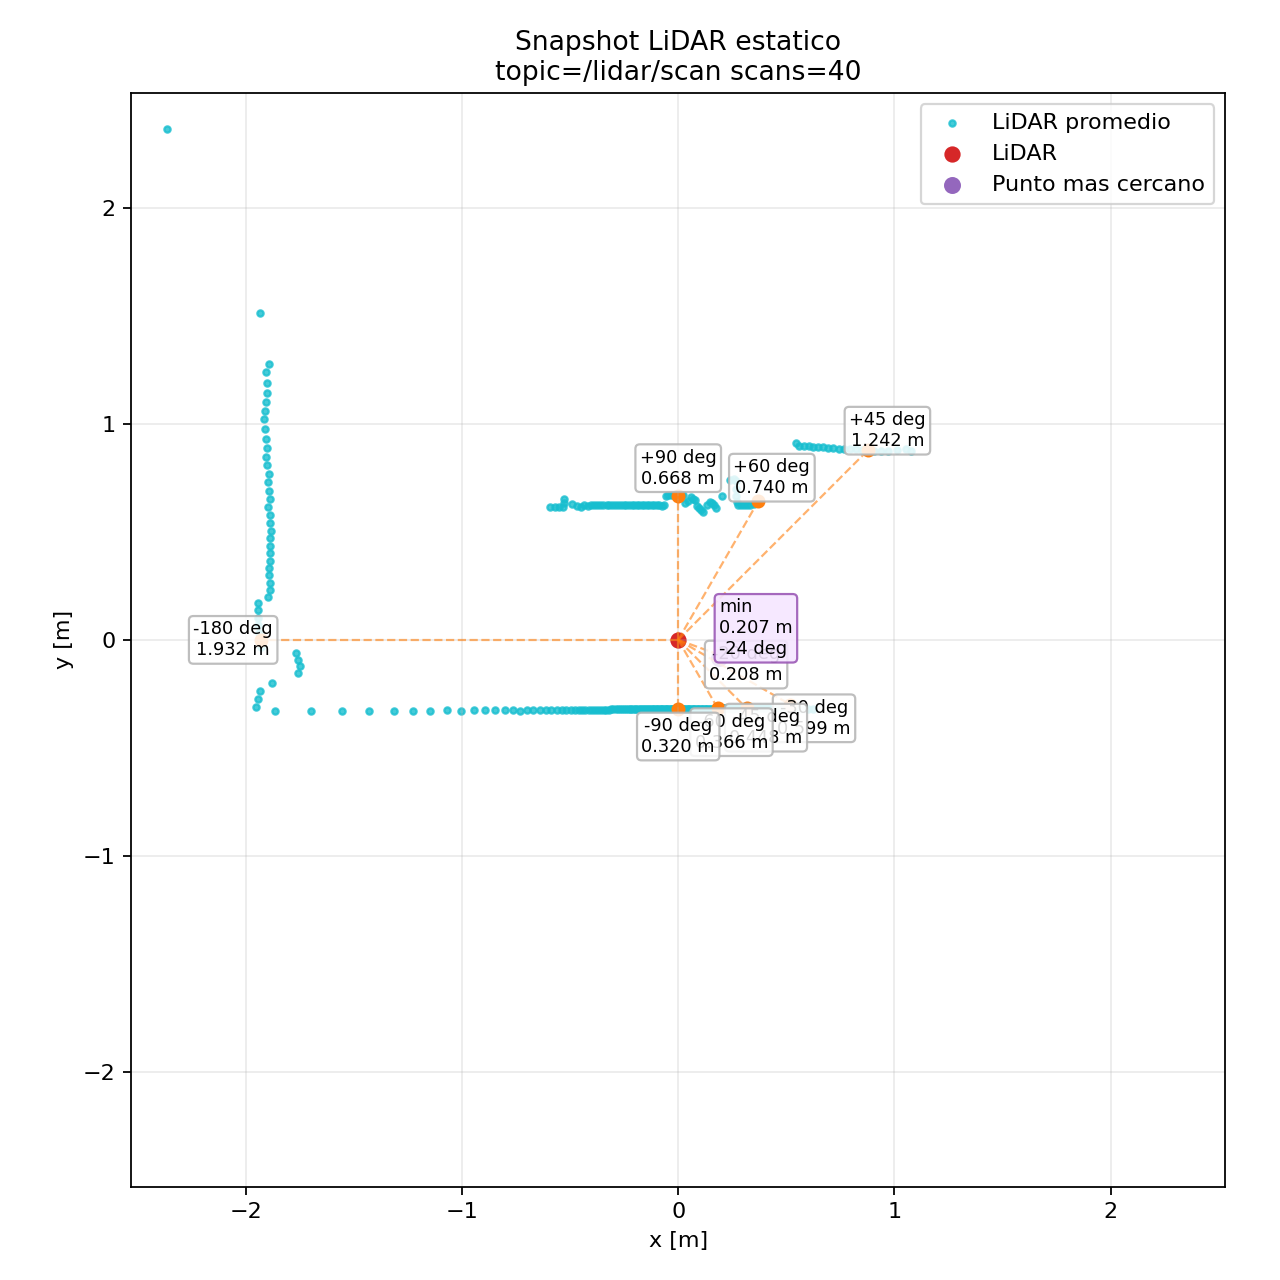

The file beside this chart, header and first rows:
angle_deg, range_m, count
0.000, nan, 0
1.000, nan, 0
2.000, nan, 0
3.000, nan, 0
4.000, nan, 0
5.000, nan, 0
6.000, nan, 0
7.000, nan, 0
8.000, nan, 0
9.000, nan, 0
10, nan, 0
11, nan, 0
12, nan, 0
13, nan, 0
14, nan, 0
15, nan, 0
16, nan, 0
17, nan, 0
18, nan, 0
19, nan, 0
20, nan, 0
21, nan, 0
22, nan, 0
23, nan, 0
24, nan, 0
25, nan, 0
26, nan, 0
27, nan, 0
28, nan, 0
29, nan, 0
30, nan, 0
31, nan, 0
32, nan, 0
33, nan, 0
34, nan, 0
35, nan, 0
36, nan, 0
37, nan, 0
38, nan, 0
39, 1.387, 19
40, 1.377, 26
41, 1.339, 24
42, 1.303, 24
43, 1.281, 28
44, 1.26, 21
45, 1.242, 26
46, 1.222, 25
47, 1.205, 24
48, 1.188, 26
49, 1.171, 24
50, 1.155, 26
51, 1.141, 24
52, 1.128, 25
53, 1.115, 25
54, 1.101, 23
55, 1.09, 27
56, 1.08, 24
57, 1.069, 24
58, 1.058, 25
59, 1.062, 14
... 300 more rows
